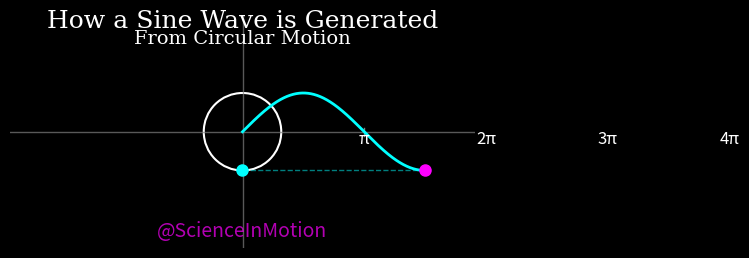

Reproduce this figure in Python. (Note: this script raises an exception after producing the figure.)
import numpy as np
import matplotlib.pyplot as plt
import matplotlib.animation as animation
from matplotlib.patches import Circle
import os
from matplotlib import rcParams

# Set high DPI value for better quality
rcParams['figure.dpi'] = 150

def create_sine_circle_trace_animation(output_dir="output"):
    """
    Creates an animation showing how a sine wave is generated from circular motion.
    The animation shows a point moving around a circle and traces the sine wave
    as the y-coordinate of the point is plotted against the angle.
    """
    print("Creating Sine Circle Trace Animation...")
    
    # Animation parameters
    fps = 30
    duration = 15  # 15 seconds total
    frames = fps * duration
    
    # Set up figure (9:16 aspect ratio for TikTok)
    fig = plt.figure(figsize=(6, 10.67), facecolor='black')
    ax = fig.add_subplot(111)
    
    # Configure axes
    ax.set_facecolor('black')
    ax.set_xlim(-6, 6)
    ax.set_ylim(-3, 3)
    ax.set_aspect('equal')
    ax.axis('off')
    
    # Create circle
    circle = Circle((0, 0), 1, fill=False, color='white', lw=1.5)
    ax.add_patch(circle)
    
    # Create horizontal and vertical axes
    ax.axhline(y=0, color='gray', linestyle='-', alpha=0.7, lw=1)
    ax.axvline(x=0, color='gray', linestyle='-', alpha=0.7, lw=1)
    
    # X-axis markings (π, 2π, 3π, 4π)
    for i, label in enumerate(['π', '2π', '3π', '4π']):
        x = (i + 1) * np.pi
        ax.plot([x, x], [-0.1, 0.1], 'gray', lw=1)
        ax.text(x, -0.3, label, color='white', ha='center', fontsize=12)
    
    # Create point on circle
    point_on_circle, = ax.plot([], [], 'o', color='cyan', ms=8)
    
    # Create horizontal line from point to axis
    horizontal_line, = ax.plot([], [], '--', color='cyan', alpha=0.5, lw=1)
    
    # Create line connecting point to right side
    connecting_line, = ax.plot([], [], '--', color='cyan', alpha=0.5, lw=1)
    
    # Create sine wave
    sine_wave, = ax.plot([], [], '-', color='cyan', lw=2)
    
    # Create point on sine wave
    point_on_sine, = ax.plot([], [], 'o', color='#FF00FF', ms=8)
    
    # Add title
    title = ax.text(0, 2.7, "How a Sine Wave is Generated", 
                    fontsize=18, color='white', ha='center', fontname='DejaVu Serif')
    
    # Add subtitle
    subtitle = ax.text(0, 2.3, "From Circular Motion", 
                      fontsize=14, color='white', ha='center', fontname='DejaVu Serif')
    
    # Add watermark
    watermark = ax.text(0, -2.7, "@ScienceInMotion", 
                       fontsize=14, color='#FF00FF', ha='center', alpha=0.7)
    
    # Create data arrays
    t_points = np.linspace(0, 0, 1000)
    sine_points = np.sin(t_points)
    
    def init():
        """Initialize animation"""
        point_on_circle.set_data([], [])
        horizontal_line.set_data([], [])
        sine_wave.set_data([], [])
        connecting_line.set_data([], [])
        point_on_sine.set_data([], [])
        return (point_on_circle, horizontal_line, sine_wave, 
                connecting_line, point_on_sine, title, subtitle, watermark)
    
    def update(frame):
        """Update animation for each frame"""
        t = 2 * np.pi * frame / frames
        
        # Calculate position on circle
        x = np.cos(t)
        y = np.sin(t)
        
        # Update point on circle
        point_on_circle.set_data([x], [y])
        
        # Update horizontal line
        horizontal_line.set_data([x, 0], [y, y])
        
        # Update connecting line to right side
        connecting_line.set_data([0, t], [y, y])
        
        # Update sine wave
        max_t = max(2 * np.pi, t)
        t_points = np.linspace(0, max_t, 1000)
        mask = t_points <= t
        sine_points = np.sin(t_points)
        sine_wave.set_data(t_points[mask], sine_points[mask])
        
        # Update point on sine wave
        point_on_sine.set_data([t], [y])
        
        return (point_on_circle, horizontal_line, sine_wave, 
                connecting_line, point_on_sine, title, subtitle, watermark)
    
    # Create animation
    ani = animation.FuncAnimation(
        fig,
        update,
        frames=frames,
        init_func=init,
        blit=True,
        interval=1000/fps
    )
    
    # Save animation
    os.makedirs(output_dir, exist_ok=True)
    output_file = os.path.join(output_dir, 'sine_circle_trace.mp4')
    print(f"Saving animation to {output_file}...")
    
    try:
        writer = animation.FFMpegWriter(fps=fps, metadata=dict(artist='Me'),
                                      bitrate=1800, codec="h264",
                                      extra_args=['-pix_fmt', 'yuv420p'])
        ani.save(output_file, writer=writer)
        print(f"Sine circle trace animation saved to '{output_file}'")
    except (RuntimeError, FileNotFoundError) as e:
        print("ffmpeg not found. Saving as GIF instead...")
        gif_file = os.path.join(output_dir, 'sine_circle_trace.gif')
        ani.save(gif_file, writer='pillow', fps=fps)
        print(f"Sine circle trace animation saved as GIF to '{gif_file}'")
        
        file_size_bytes = os.path.getsize(gif_file)
        file_size_mb = file_size_bytes / (1024 * 1024)
        print(f"File size: {file_size_mb:.2f} MB")
    
    plt.close(fig)

if __name__ == "__main__":
    create_sine_circle_trace_animation() 